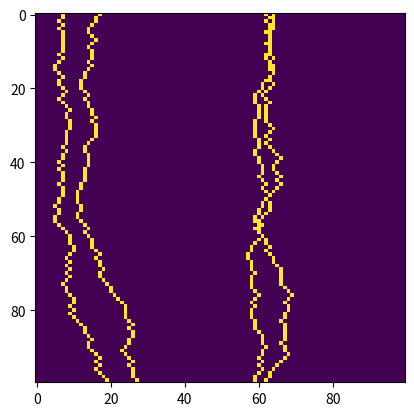

Write the Python code that produced this figure.
import numpy as np
import random as rd
import matplotlib.pyplot as plt


class River:
	def __init__(self, size, n):
		self.n = n
		self.size = size
		self.grid = np.zeros((size, size))
		self.river_layer = 0
		self.river_end = 0

		self.ca = self.initiate_n_rivers(size, self.grid, n)

	def initiate_n_rivers(self, size, grid, n):
		starting_points = rd.sample(range(0, size - 1), n)
		grid[0, starting_points] = 1
		self.river_end = list(zip([0] * n, starting_points))
		return grid

	def generate_river(self):
		self.river_layer += 1

		new_river_end = []
		for val in self.river_end:
			if val[1] == self.size - 1:
				direct = rd.randint(-1, 0)
			elif val[1] == 0:
				direct = rd.randint(0, 1)
			else:
				direct = rd.randint(-1, 1)
			x, y = self.river_layer, (val[1] + direct)
			self.grid[(x, y)] = 1
			new_river_end.append((x, y))
		self.river_end = new_river_end
		return new_river_end

	def calculate_flow(self):
		# initialize the water distribution array
		pass

	def update_water(self):
		pass

	def update_peatbog(self):
		pass

	def update_terrain(self):
		pass


if __name__ == "__main__":
	rv = River(100, 4)
	for i in range(99):
		rv.generate_river()

	plt.imshow(rv.grid)
	plt.show()
